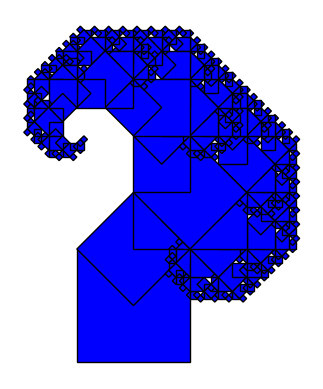

This figure's Python source:
import matplotlib.pyplot as plt
import numpy as np

def draw_square(ax, bottom_left, side_length, angle):
    rot_matrix = np.array([
        [np.cos(angle), -np.sin(angle)],
        [np.sin(angle), np.cos(angle)]
    ])

    corners = np.array([
        [0, 0],
        [side_length, 0],
        [side_length, side_length],
        [0, side_length]
    ]).dot(rot_matrix) + bottom_left

    ax.fill(corners[:, 0], corners[:, 1], "b", edgecolor="black")

def draw_pythagoras_tree(ax, bottom_left, side_length, angle, depth):
    """Recursively draws the Pythagoras Tree fractal."""
    if depth == 0:
        return
    
    # Draw current square
    draw_square(ax, bottom_left, side_length, angle)

    # Calculate the new points for the top two squares
    top_left = bottom_left + np.array([0, side_length]).dot([
        [np.cos(angle), -np.sin(angle)],
        [np.sin(angle), np.cos(angle)]
    ])
    top_right = bottom_left + np.array([side_length, side_length]).dot([
        [np.cos(angle), -np.sin(angle)],
        [np.sin(angle), np.cos(angle)]
    ])

    # Side length of the child squares
    new_side_length = side_length / np.sqrt(2)
    new_angle_left = angle + np.pi / 4 # Rotate by 45 degree
    new_angle_right = angle - np.pi / 4 # Rotate by -45 degree

    draw_pythagoras_tree(ax, top_left, new_side_length, new_angle_left, depth - 1)
    draw_pythagoras_tree(ax, top_right, new_side_length, new_angle_right, depth - 1)

def main():
    # Initial parameters
    initial_bottom_left = np.array([0, 0])
    initial_side_length = 1
    initial_angle = 0
    depth = 10

    _, ax = plt.subplots()
    ax.set_aspect("equal")
    ax.axis("off")

    draw_pythagoras_tree(ax, initial_bottom_left, initial_side_length, initial_angle, depth)

    plt.show()

if __name__ == '__main__':
    main()